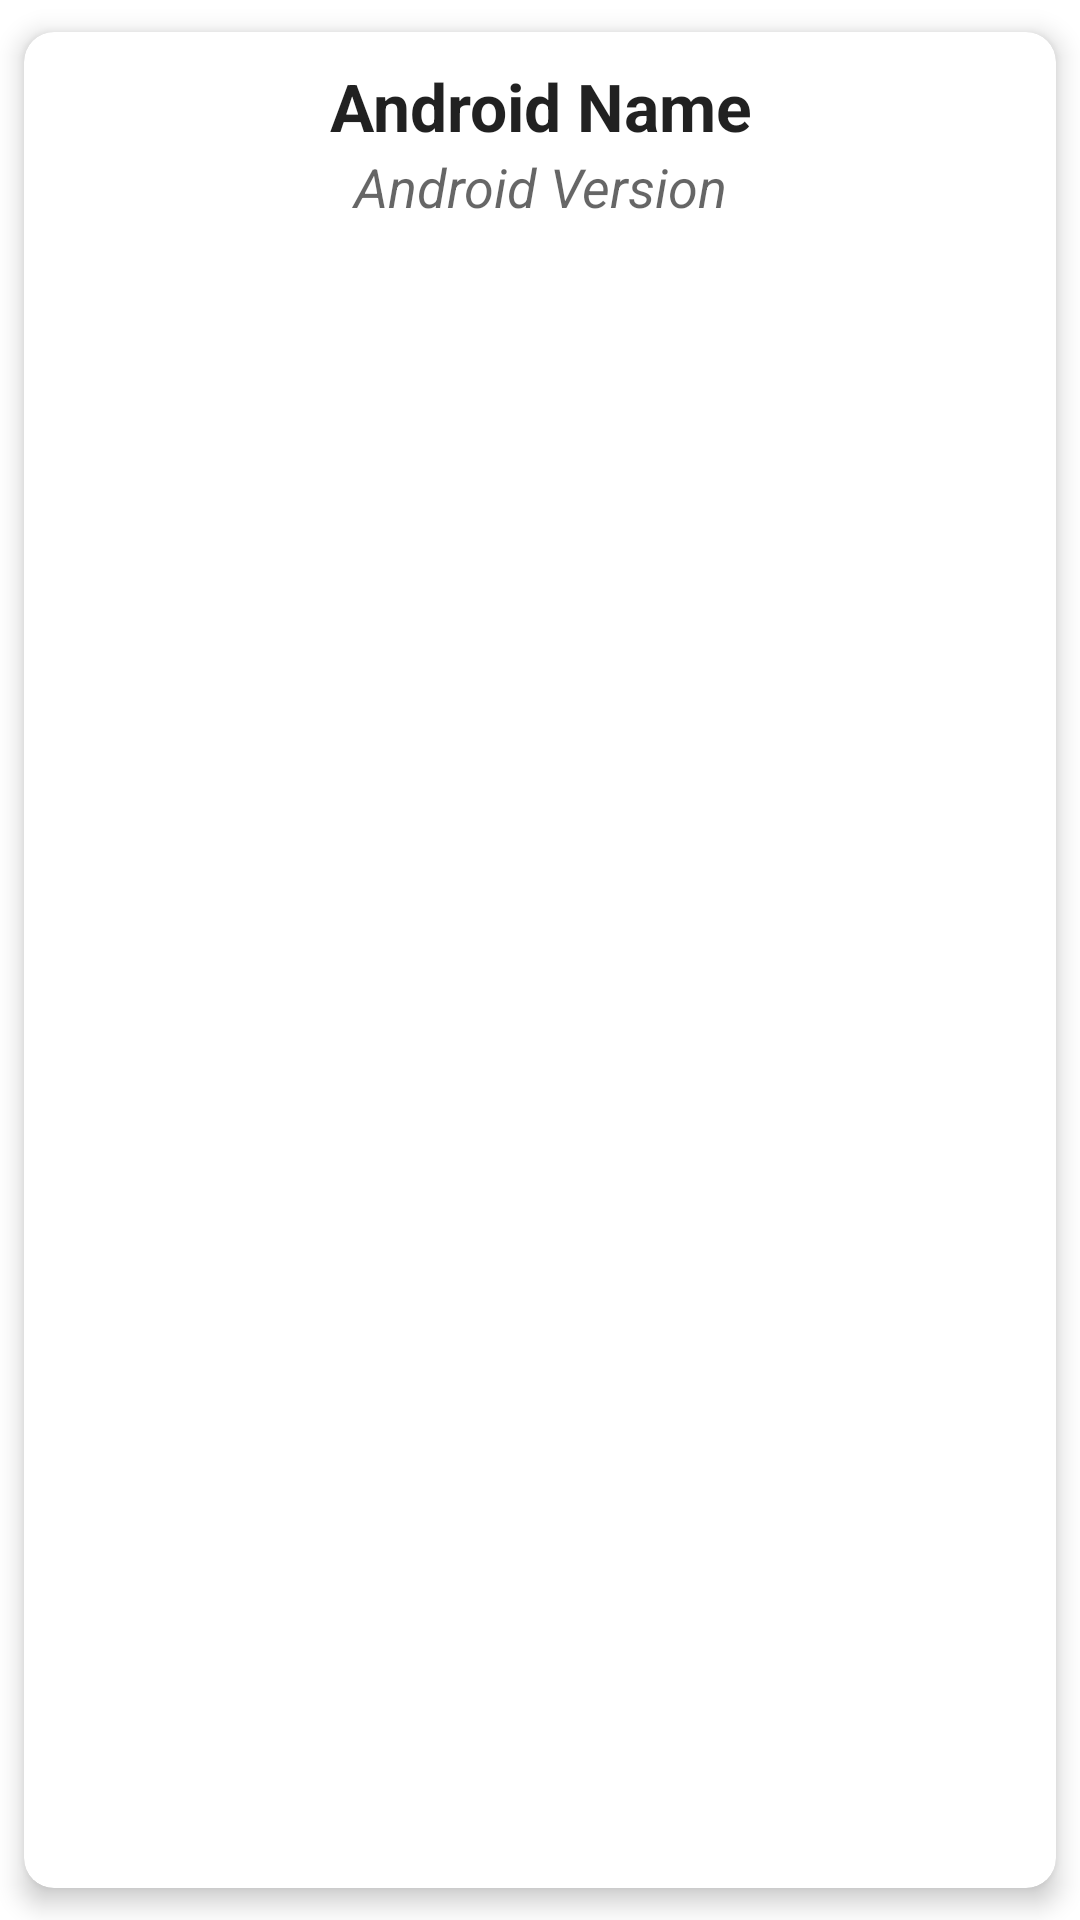

Layout XML and referenced resources for this Android screen:
<!-- AndroidManifest.xml: application theme Theme.TeamActivityViewer -->
<!-- res/layout/eventdata_list_item.xml -->
<?xml version="1.0" encoding="utf-8"?>
<androidx.cardview.widget.CardView
    xmlns:android="http://schemas.android.com/apk/res/android"
    xmlns:card_view="http://schemas.android.com/apk/res-auto"
    android:layout_width="match_parent"
    android:layout_height="wrap_content"
    card_view:layout_constraintEnd_toEndOf="parent"
    card_view:layout_constraintStart_toStartOf="parent"
    card_view:cardBackgroundColor="@color/white"
    card_view:cardCornerRadius="10dp"
    card_view:cardElevation="5dp"
    card_view:cardUseCompatPadding="true">

    <RelativeLayout
        android:layout_width="match_parent"
        android:layout_height="wrap_content"
        android:paddingHorizontal="5dp">

        <TextView
            android:id="@+id/item_name"
            android:layout_width="match_parent"
            android:layout_height="wrap_content"
            android:layout_marginTop="10dp"
            android:textStyle="bold"
            android:gravity="center"
            android:text="Android Name"
            android:textAppearance="?android:attr/textAppearanceLarge" />

        <TextView
            android:id="@+id/item_desc"
            android:layout_width="match_parent"
            android:layout_height="wrap_content"
            android:gravity="center"
            android:textStyle="italic"
            android:layout_marginBottom="10dp"
            android:maxLines="1"
            android:ellipsize="end"
            android:layout_below="@id/item_name"
            android:text="Android Version"
            android:textAppearance="?android:attr/textAppearanceMedium" />
    </RelativeLayout>
</androidx.cardview.widget.CardView>
<!-- resources referenced by this layout -->
<resources>
  <color name="white">#FFFFFFFF</color>
  <style name="Theme.TeamActivityViewer" parent="Theme.MaterialComponents.DayNight.DarkActionBar">
          
          <item name="colorPrimary">@color/purple_500</item>
          <item name="colorPrimaryVariant">@color/purple_700</item>
          <item name="colorOnPrimary">@color/white</item>
          
          <item name="colorSecondary">@color/teal_200</item>
          <item name="colorSecondaryVariant">@color/teal_700</item>
          <item name="colorOnSecondary">@color/black</item>
          
          <item name="android:statusBarColor">?attr/colorPrimaryVariant</item>
          
      </style>
  <color name="purple_500">#FF6200EE</color>
  <color name="purple_700">#FF3700B3</color>
  <color name="teal_200">#FF03DAC5</color>
  <color name="teal_700">#FF018786</color>
  <color name="black">#FF000000</color>
</resources>
